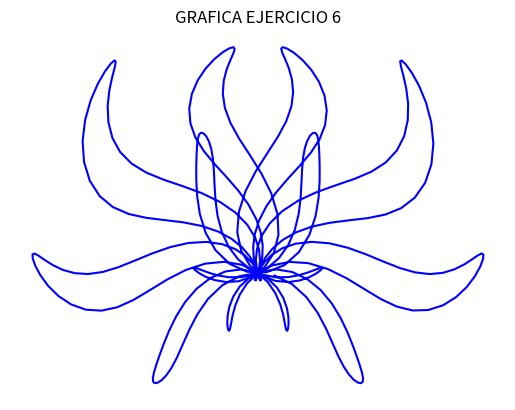

This chart was generated by the following Python code:
import matplotlib.pyplot as plt
import numpy as np

a=np.arange(0,2*np.pi,0.015)
r=-250*np.sin(5*a)*np.cos(4*a)
v=a+np.sin(r/100)
x= 320+r*np.cos(v)
y= -240-r*np.sin(v)

plt.plot(x,y,c='b')
plt.title('GRAFICA EJERCICIO 6')
plt.xlabel('x')
plt.ylabel('y')
plt.axis('equal')
plt.axis('off')
plt.show()